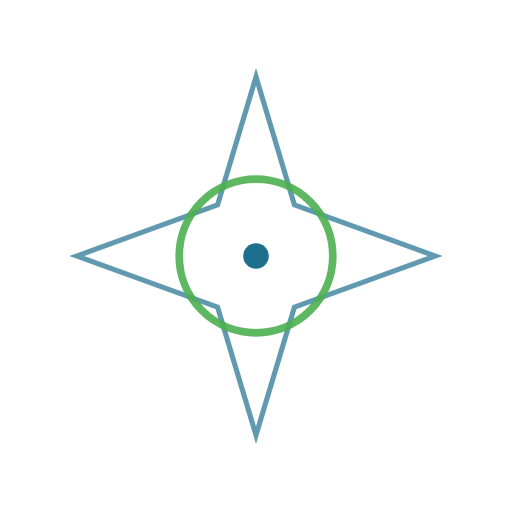
t = 0.00 s
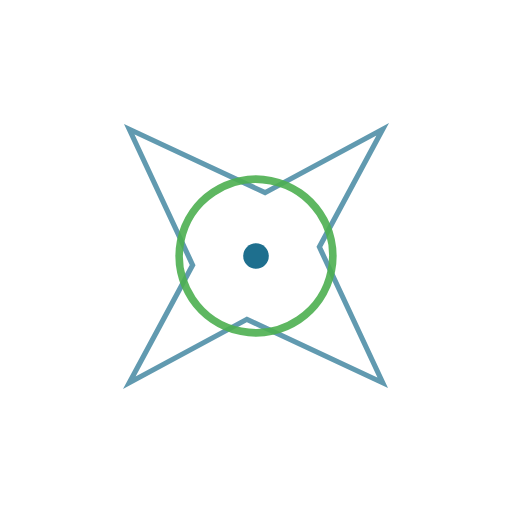
t = 0.31 s
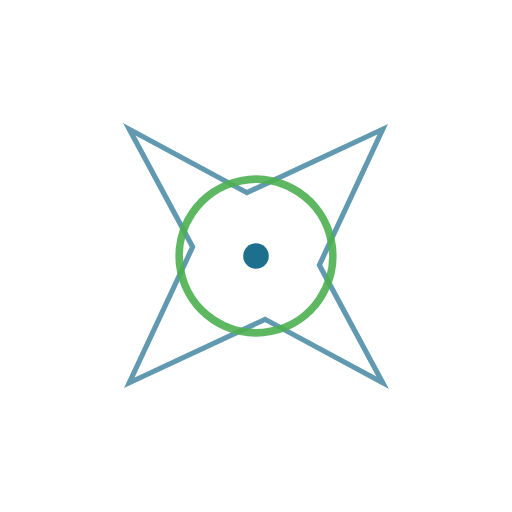
t = 0.69 s
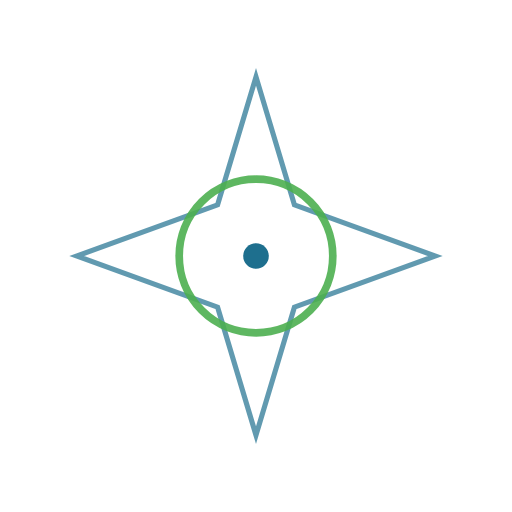
t = 1.00 s
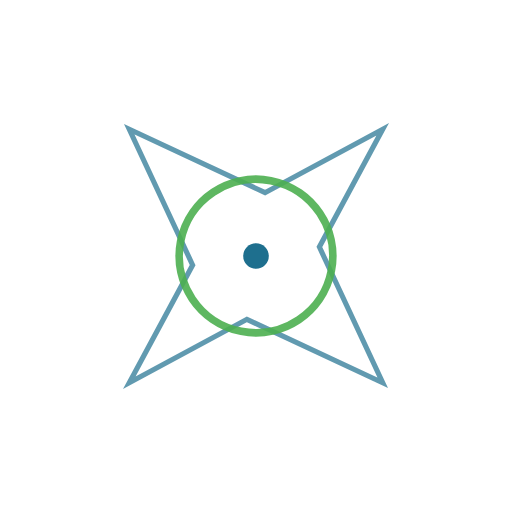
t = 1.31 s
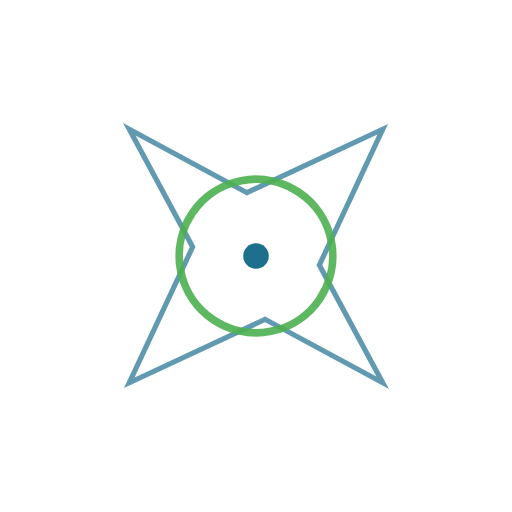
t = 1.69 s

The animated SVG that drew these frames (rendered in a browser with its animation timeline set to each time). Animation: 2 SMIL elements (animateTransform=2); one cycle of 2.00 s, repeats indefinitely.

<?xml version="1.0" encoding="UTF-8"?>
<svg width="200px" height="200px" viewBox="0 0 200 200" version="1.1" xmlns="http://www.w3.org/2000/svg">
    <title>Islamic Loading Spinner</title>
    <g>
        <g transform="translate(100, 100)">
            <!-- 8-point star pattern -->
            <g>
                <animateTransform attributeName="transform" 
                    type="rotate" 
                    values="0;45;90;135;180;225;270;315;360" 
                    dur="2s" 
                    repeatCount="indefinite" 
                    calcMode="discrete"/>
                
                <path d="M0,-70 L15,-20 L70,0 L15,20 L0,70 L-15,20 L-70,0 L-15,-20 Z" 
                    fill="none" 
                    stroke="#1e6f8e" 
                    stroke-width="2" 
                    opacity="0.7">
                </path>
            </g>
            
            <!-- Inner circle -->
            <circle cx="0" cy="0" r="30" 
                fill="none" 
                stroke="#4caf50" 
                stroke-width="3" 
                stroke-dasharray="188.5 188.5" 
                opacity="0.9">
                <animateTransform attributeName="transform" 
                    type="rotate" 
                    values="0;360" 
                    dur="2s" 
                    repeatCount="indefinite" 
                    calcMode="linear"/>
            </circle>
            
            <!-- Center dot -->
            <circle cx="0" cy="0" r="5" fill="#1e6f8e"></circle>
        </g>
    </g>
</svg>
